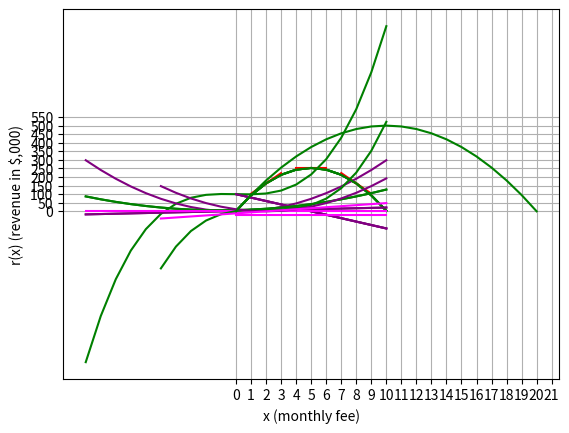

This figure's Python source:
%matplotlib inline

# Create function k
def k(x):
    return -10*(x**2) + (100*x)  + 3

from matplotlib import pyplot as plt

# Create an array of x values to plot
x = list(range(0, 11))

# Use the function to get the y values
y = [k(i) for i in x]

# Set up the graph
plt.xlabel('x (time in seconds)')
plt.ylabel('k(x) (height in feet)')
plt.xticks(range(0,15, 1))
plt.yticks(range(-200, 500, 20))
plt.grid()

# Plot the function
plt.plot(x,y, color='green')

plt.show()

%matplotlib inline

# Create function k
def k(x):
    return -10*(x**2) + (100*x)  + 3

def kd(x):
    return -20*x + 100

from matplotlib import pyplot as plt

# Create an array of x values to plot
x = list(range(0, 11))

# Use the function to get the y values
y = [k(i) for i in x]

# Use the derivative function to get the derivative values
yd = [kd(i) for i in x]

# Set up the graph
plt.xlabel('x (time in seconds)')
plt.ylabel('k(x) (height in feet)')
plt.xticks(range(0,15, 1))
plt.yticks(range(-200, 500, 20))
plt.grid()

# Plot the function
plt.plot(x,y, color='green')

# Plot the derivative
plt.plot(x,yd, color='purple')

plt.show()

%matplotlib inline

# Create function k
def k(x):
    return -10*(x**2) + (100*x)  + 3

def kd(x):
    return -20*x + 100

from matplotlib import pyplot as plt

# Create an array of x values to plot
x = list(range(0, 11))

# Use the function to get the y values
y = [k(i) for i in x]

# Use the derivative function to get the derivative values
yd = [kd(i) for i in x]

# Set up the graph
plt.xlabel('x (time in seconds)')
plt.ylabel('k(x) (height in feet)')
plt.xticks(range(0,15, 1))
plt.yticks(range(-200, 500, 20))
plt.grid()

# Plot the function
plt.plot(x,y, color='green')

# Plot the derivative
plt.plot(x,yd, color='purple')

# Plot tangent slopes for x = 2, 5, and 8
x1 = 2
x2 = 5
x3 = 8
plt.plot([x1-1,x1+1],[k(x1)-(kd(x1)),k(x1)+(kd(x1))], color='red')
plt.plot([x2-1,x2+1],[k(x2)-(kd(x2)),k(x2)+(kd(x2))], color='red')
plt.plot([x3-1,x3+1],[k(x3)-(kd(x3)),k(x3)+(kd(x3))], color='red')

plt.show()

%matplotlib inline

# Create function w
def w(x):
    return (x**2) + (2*x) + 7

def wd(x):
    return 2*x + 2

from matplotlib import pyplot as plt

# Create an array of x values to plot
x = list(range(-10, 11))

# Use the function to get the y values
y = [w(i) for i in x]

# Use the derivative function to get the derivative values
yd = [wd(i) for i in x]

# Set up the graph
plt.xlabel('x (time in days)')
plt.ylabel('w(x) (flowers)')
plt.xticks(range(-10,15, 1))
plt.yticks(range(-200, 500, 20))
plt.grid()

# Plot the function
plt.plot(x,y, color='green')

# Plot the derivative
plt.plot(x,yd, color='purple')

plt.show()

%matplotlib inline

# Create function v
def v(x):
    return (x**3) - (2*x) + 100

def vd(x):
    return 3*(x**2) - 2

from matplotlib import pyplot as plt

# Create an array of x values to plot
x = list(range(-10, 11))

# Use the function to get the y values
y = [v(i) for i in x]

# Use the derivative function to get the derivative values
yd = [vd(i) for i in x]

# Set up the graph
plt.xlabel('x')
plt.ylabel('v(x)')
plt.xticks(range(-10,15, 1))
plt.yticks(range(-1000, 2000, 100))
plt.grid()

# Plot the function
plt.plot(x,y, color='green')

# Plot the derivative
plt.plot(x,yd, color='purple')

plt.show()

%matplotlib inline

# Create function k
def k(x):
    return -10*(x**2) + (100*x)  + 3

def kd(x):
    return -20*x + 100

def k2d(x):
    return -20

from matplotlib import pyplot as plt

# Create an array of x values to plot
x = list(range(0, 11))

# Use the function to get the y values
y = [k(i) for i in x]

# Use the derivative function to get the k'(x) values
yd = [kd(i) for i in x]

# Use the 2-derivative function to get the k''(x)
y2d = [k2d(i) for i in x]

# Set up the graph
plt.xlabel('x (time in seconds)')
plt.ylabel('k(x) (height in feet)')
plt.xticks(range(0,15, 1))
plt.yticks(range(-200, 500, 20))
plt.grid()

# Plot the function
plt.plot(x,y, color='green')

# Plot  k'(x)
plt.plot(x,yd, color='purple')

# Plot k''(x)
plt.plot(x,y2d, color='magenta')

plt.show()

%matplotlib inline

# Create function w
def w(x):
    return (x**2) + (2*x) + 7

def wd(x):
    return 2*x + 2

def w2d(x):
    return 2

from matplotlib import pyplot as plt

# Create an array of x values to plot
x = list(range(-10, 11))

# Use the function to get the y values
y = [w(i) for i in x]

# Use the derivative function to get the w'(x) values
yd = [wd(i) for i in x]

# Use the 2-derivative function to get the w''(x) values
y2d = [w2d(i) for i in x]

# Set up the graph
plt.xlabel('x (time in days)')
plt.ylabel('w(x) (flowers)')
plt.xticks(range(-10,15, 1))
plt.yticks(range(-200, 500, 20))
plt.grid()

# Plot the function
plt.plot(x,y, color='green')

# Plot w'(x)
plt.plot(x,yd, color='purple')

# Plot w''(x)
plt.plot(x,y2d, color='magenta')

plt.show()

%matplotlib inline

# Create function v
def v(x):
    return (x**3) - (6*(x**2)) + (12*x) + 2

def vd(x):
    return (3*(x**2)) - (12*x) + 12

def v2d(x):
    return (3*(2*x)) - 12

from matplotlib import pyplot as plt

# Create an array of x values to plot
x = list(range(-5, 11))

# Use the function to get the y values
y = [v(i) for i in x]

# Use the derivative function to get the derivative values
yd = [vd(i) for i in x]

# Use the derivative function to get the derivative values
y2d = [v2d(i) for i in x]

# Set up the graph
plt.xlabel('x')
plt.ylabel('v(x)')
plt.xticks(range(-10,15, 1))
plt.yticks(range(-2000, 2000, 50))
plt.grid()

# Plot the function
plt.plot(x,y, color='green')

# Plot the derivative
plt.plot(x,yd, color='purple')

# Plot the derivative
plt.plot(x,y2d, color='magenta')

plt.show()

print ("v(2) = " + str(v(2)))

print ("v'(2) = " + str(vd(2)))

print ("v''(2) = " + str(v2d(2)))


%matplotlib inline

# Create function s
def s(x):
    return (-5*x) + 100

# Create function r
def r(x):
    return s(x) * x

from matplotlib import pyplot as plt

# Create an array of x values to plot
x = list(range(0, 21))

# Use the function to get the y values
y = [r(i) for i in x]

# Set up the graph
plt.xlabel('x (monthly fee)')
plt.ylabel('r(x) (revenue in $,000)')
plt.xticks(range(0,22, 1))
plt.yticks(range(0, 600, 50))
plt.grid()

# Plot the function
plt.plot(x,y, color='green')

plt.show()